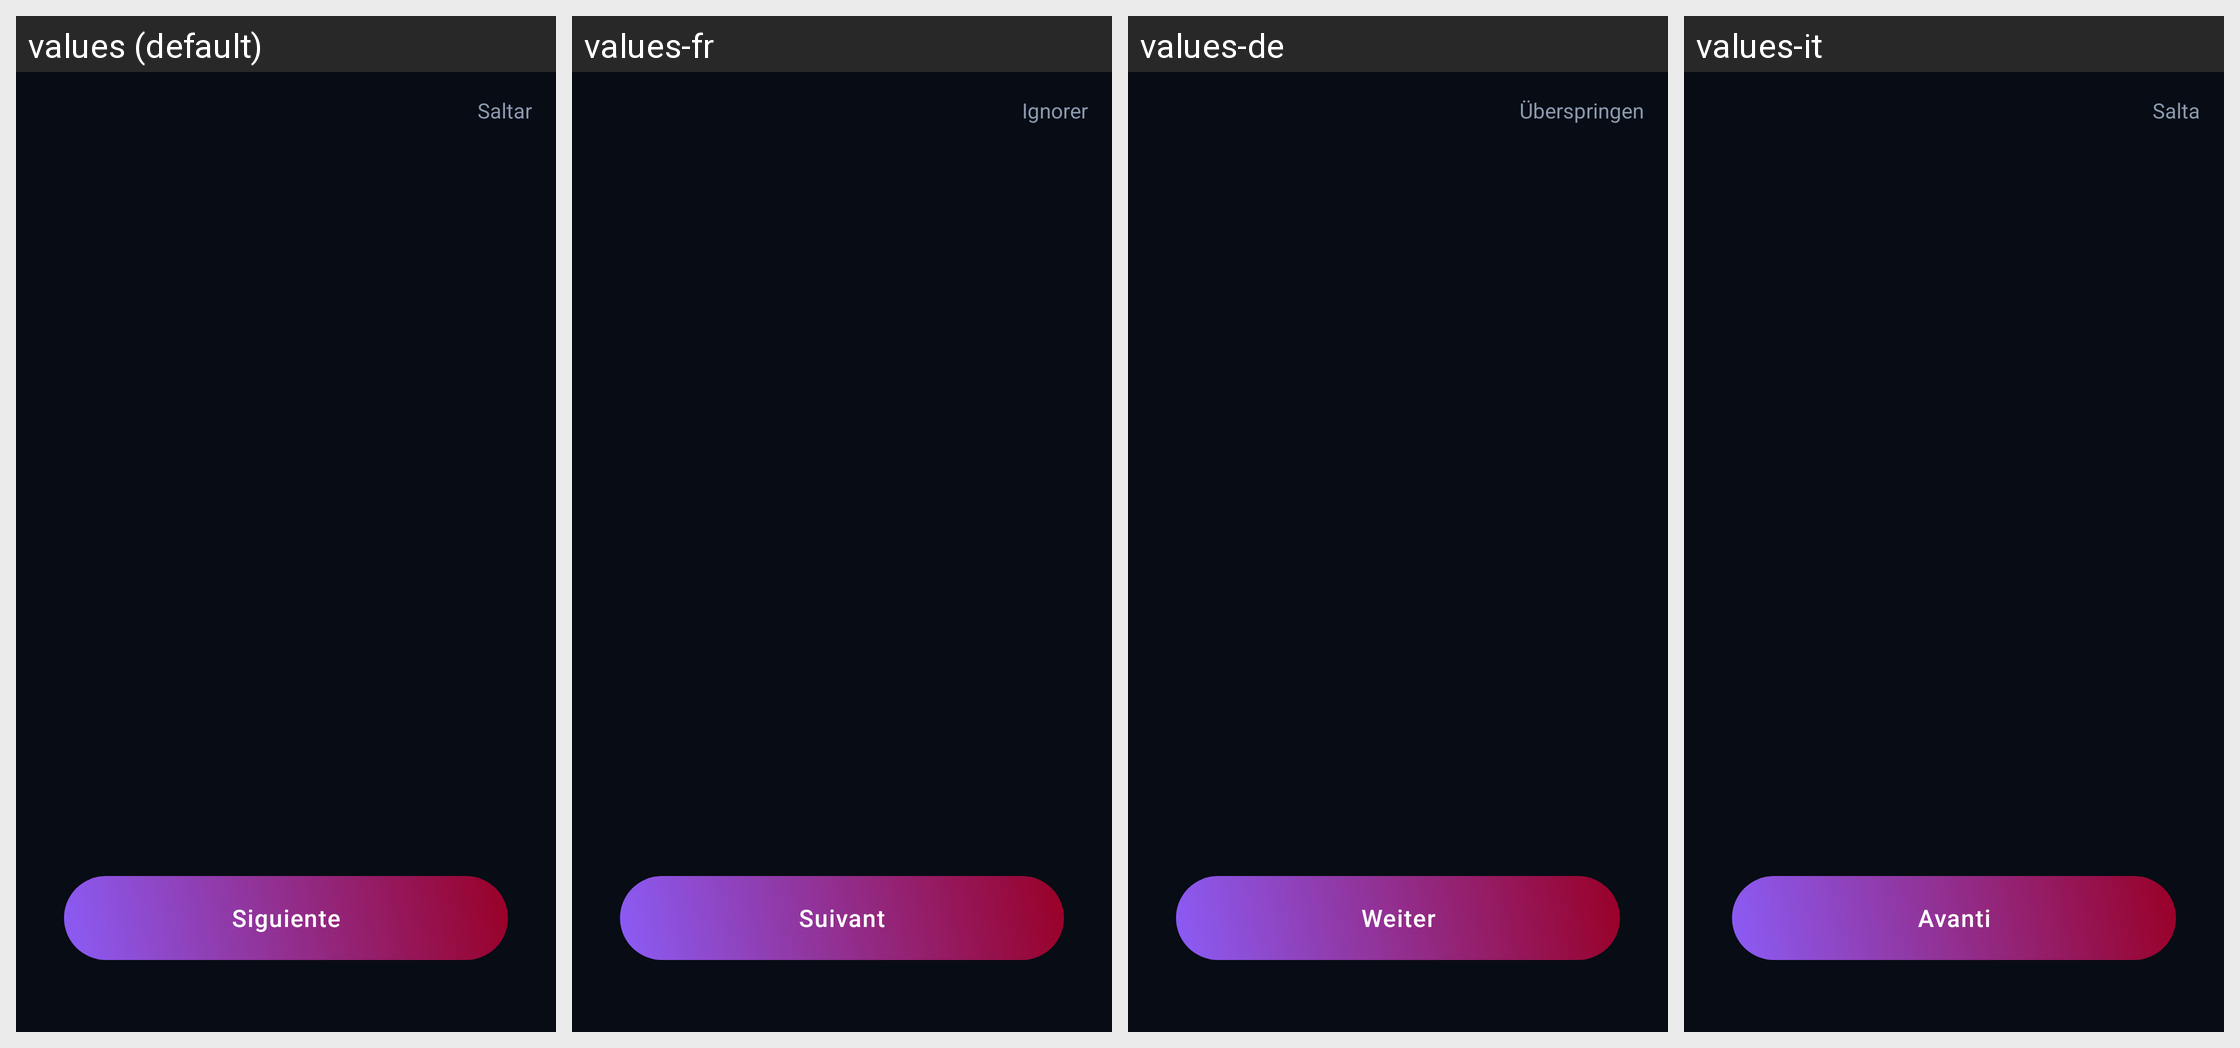

This grid shows one Android layout under several languages. Give, for every string resource on the screen, its name, the default text and each shown locale's text.
Android screen res/layout/activity_onboarding.xml rendered under 4 locales, left to right: values (default), values-fr, values-de, values-it. Device: Nexus 5 (rendered at 1080×1920; each locale shown at half size, 540×960, under a caption strip naming it); theme Theme.Tvxargtec.
Other locales in the repository, not shown: values-en, values-pt, values-ru, values-zh.
Strings drawn on this screen, with the default value and each locale's value (text and hints the layout hard-codes, and strings that could not be matched under every locale, appear in the picture but are not listed):

onboarding_skip
  values: Saltar
  values-fr: Ignorer
  values-de: Überspringen
  values-it: Salta

onboarding_next
  values: Siguiente
  values-fr: Suivant
  values-de: Weiter
  values-it: Avanti
